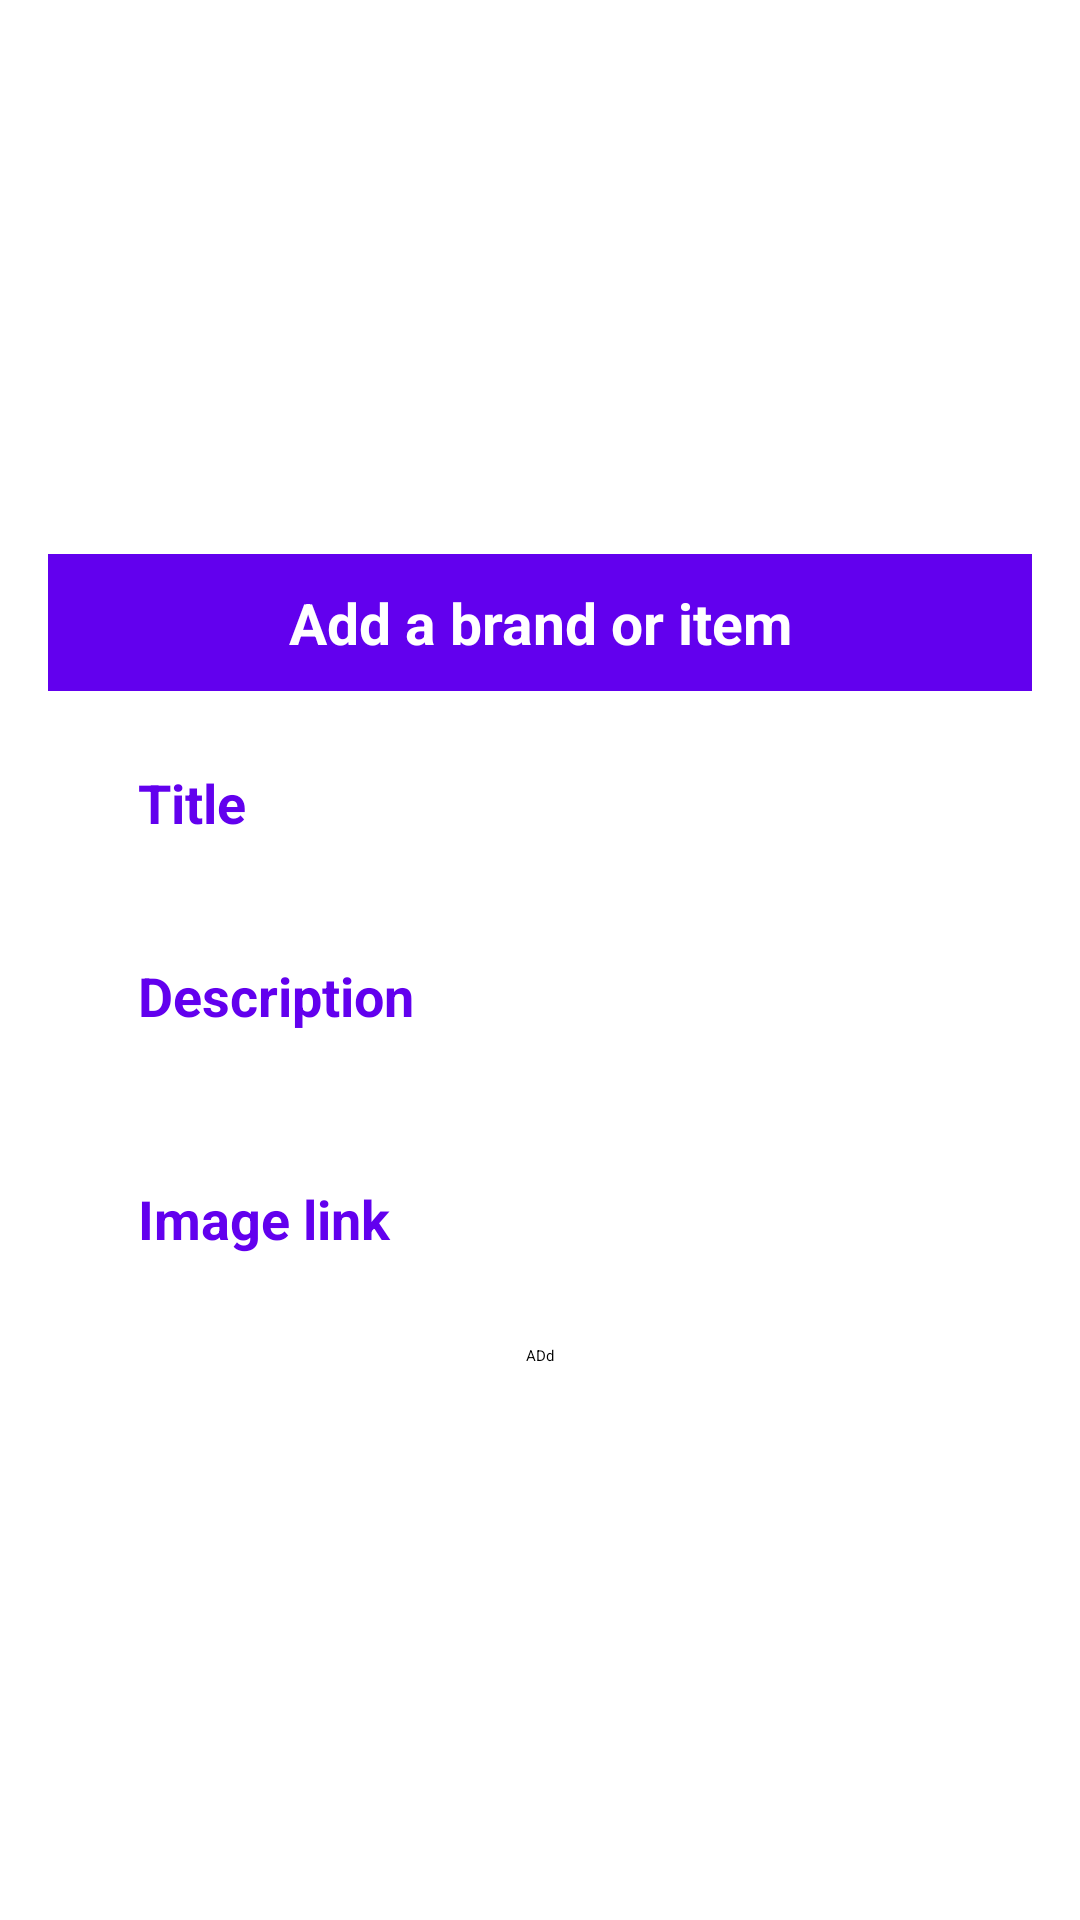

Produce the Android XML layout that renders to this screen, including the resource entries it uses.
<!-- AndroidManifest.xml: application theme Theme.SampleProject -->
<!-- res/layout/add_item.xml -->
<?xml version="1.0" encoding="utf-8"?>
<LinearLayout
    xmlns:android="http://schemas.android.com/apk/res/android"
    android:layout_width="match_parent"
    android:layout_height="wrap_content"
    android:orientation="vertical"
    android:gravity="center"
    >


    <LinearLayout
        android:orientation="vertical"
        android:layout_margin="16dp"
        android:layout_width="match_parent"
        android:background="@drawable/shape_background"
        android:layout_height="wrap_content">
        <TextView
            android:text="Add a brand or item"
            android:textStyle="bold"
            android:textSize="19sp"
            android:textColor="@color/white"
            android:background="@color/purple_500"
            android:id="@+id/addOrUpdateTxtView"
            android:padding="10dp"
            android:elevation="15dp"
            android:layout_gravity="center"
            android:gravity="center"
            android:layout_width="match_parent"
            android:layout_height="wrap_content"/>
        <EditText
            android:id="@+id/addItemTitle"
            android:hint="Title"
            android:inputType="textPersonName"
            android:textColor="@color/purple_500"
            android:textSize="18sp"
            android:textStyle="bold"
            android:background="@drawable/shape_background"
            android:padding="15dp"
            android:layout_marginLeft="15dp"
            android:layout_marginRight="15dp"
            android:layout_marginTop="10dp"
            android:layout_marginBottom="5dp"
            android:layout_width="match_parent"
            android:layout_height="wrap_content"/>
        <EditText
            android:id="@+id/additemDesc"
            android:hint="Description"
            android:textColor="@color/purple_500"
            android:background="@drawable/shape_background"
            android:padding="15dp"
            android:textSize="18sp"
            android:textStyle="bold"
            android:layout_marginLeft="15dp"
            android:layout_marginRight="15dp"
            android:layout_marginTop="5dp"
            android:layout_marginBottom="15dp"
            android:layout_width="match_parent"
            android:layout_height="wrap_content"/>

        <EditText
            android:id="@+id/imgLink"
            android:hint="Image link"
            android:textColor="@color/purple_500"
            android:background="@drawable/shape_background"
            android:padding="15dp"
            android:textSize="18sp"
            android:textStyle="bold"
            android:layout_marginLeft="15dp"
            android:layout_marginRight="15dp"
            android:layout_marginTop="5dp"
            android:layout_marginBottom="15dp"
            android:layout_width="match_parent"
            android:layout_height="wrap_content"/>
        <LinearLayout
            android:layout_width="match_parent"
            android:layout_height="wrap_content"
            android:gravity="center"
            >

            <Button
                android:layout_width="wrap_content"
                android:layout_height="wrap_content"
                android:backgroundTint="@color/black"
                android:text="ADd"
                android:id="@+id/btnAddToDB"
                />

        </LinearLayout>


    </LinearLayout>

</LinearLayout>
<!-- resources referenced by this layout -->
<resources>
  <style name="Theme.SampleProject" parent="Theme.MaterialComponents.DayNight.NoActionBar">
          
          <item name="colorPrimary">@color/purple_200</item>
          <item name="colorPrimaryVariant">@color/purple_700</item>
          <item name="colorOnPrimary">@color/black</item>
          
          <item name="colorSecondary">@color/teal_200</item>
          <item name="colorSecondaryVariant">@color/teal_200</item>
          <item name="colorOnSecondary">@color/black</item>
          
          <item name="android:statusBarColor">?attr/colorPrimaryVariant</item>
          
      </style>
  <!-- not gathered from this repository: default colours our renderer supplied (Android Studio template values) -->
  <color name="purple_200">#FFBB86FC</color>
  <color name="purple_500">#FF6200EE</color>
  <color name="purple_700">#FF3700B3</color>
  <color name="teal_200">#FF03DAC5</color>
  <color name="black">#FF000000</color>
  <color name="white">#FFFFFFFF</color>
</resources>
